Run: headless pygame with SDL's dummy video driver; simulated clock (each Clock.tick advances the game by its frame time, no real sleeping); random seed 0; keys injected as events and as key.get_pressed() state; no mouse input.
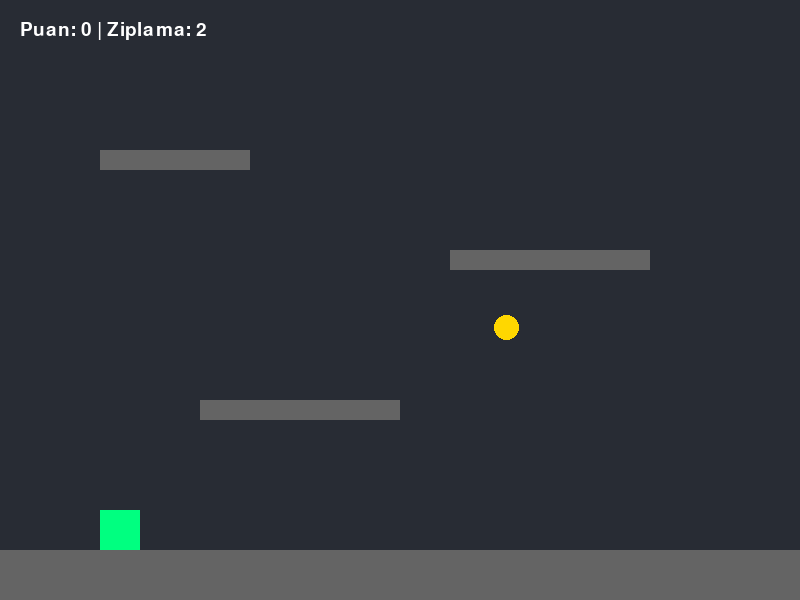
Frame 1 of 4 · flips 1–60 · no input
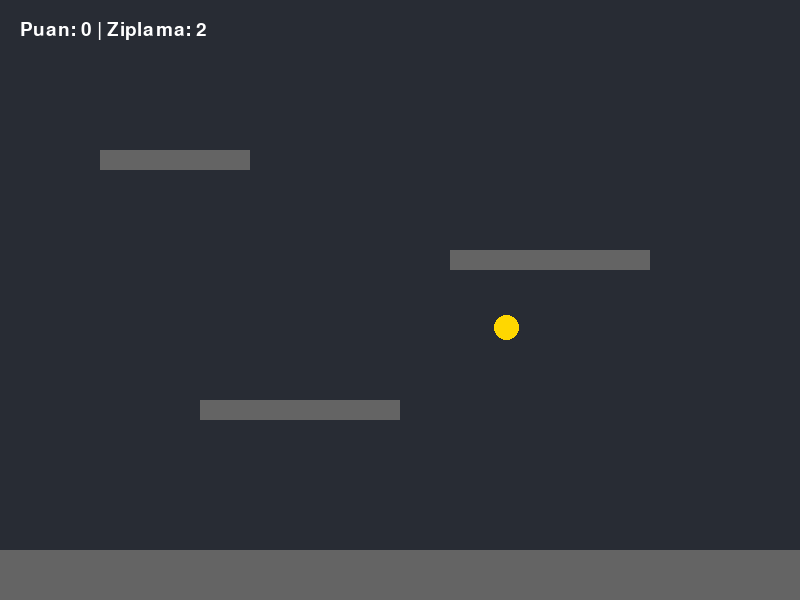
Frame 2 of 4 · flips 61–180 · tapped SPACE, RETURN · held RIGHT (→), D
Frame 3 of 4 · flips 181–300 · held DOWN (↓), S · screen unchanged from frame 2, image omitted
Frame 4 of 4 · flips 301–420 · held LEFT (←), A, UP (↑), W · screen unchanged from frame 3, image omitted

The pygame program that drew these frames:

import pygame
import random

pygame.init()
ekran = pygame.display.set_mode((800, 600))
saat = pygame.time.Clock()
font = pygame.font.SysFont("Arial", 28)

# --- DEĞİŞKENLER ---
x, y = 100, 500
hiz_x, hiz_y = 6, 0
yercekimi = 0.8
ziplama_gucu = -14

# ÇİFT ZIPLAMA İÇİN
ziplama_hakki = 2
tus_basili = False  # Sürekli zıplamayı önlemek için

# PLATFORMLAR (Liste olarak tutuyoruz)
# [x, y, genislik, yukseklik]
platformlar = [
    pygame.Rect(0, 550, 800, 50),  # Yer
    pygame.Rect(200, 400, 200, 20),  # Havada 1
    pygame.Rect(450, 250, 200, 20),  # Havada 2
    pygame.Rect(100, 150, 150, 20)  # Havada 3
]

# ALTIN
altin_rect = pygame.Rect(random.randint(100, 700), random.randint(100, 400), 25, 25)
puan = 0

calisiyor = True
while calisiyor:
    for olay in pygame.event.get():
        if olay.type == pygame.QUIT: calisiyor = False

    # --- KONTROLLER ---
    tuslar = pygame.key.get_pressed()
    if tuslar[pygame.K_LEFT]: x -= hiz_x
    if tuslar[pygame.K_RIGHT]: x += hiz_x

    # Çift Zıplama Mantığı
    if tuslar[pygame.K_SPACE]:
        if not tus_basili and ziplama_hakki > 0:
            hiz_y = ziplama_gucu
            ziplama_hakki -= 1
            tus_basili = True
    else:
        tus_basili = False

    # --- FİZİK ---
    hiz_y += yercekimi
    y += hiz_y

    karakter_rect = pygame.Rect(x, y, 40, 40)

    # Platform Çarpışması
    yerde_mi = False
    for p in platformlar:
        if karakter_rect.colliderect(p):
            # Sadece yukarıdan düşerken platformun üstünde durmalı
            if hiz_y > 0:
                y = p.top - 40
                hiz_y = 0
                ziplama_hakki = 2  # Platforma değince zıplama hakkı yenilenir
                yerde_mi = True

    # Altın Toplama
    if karakter_rect.colliderect(altin_rect):
        puan += 1
        altin_rect.x = random.randint(100, 700)
        altin_rect.y = random.randint(100, 400)

    # --- ÇİZİM ---
    ekran.fill((40, 44, 52))  # Modern koyu tema

    for p in platformlar:
        pygame.draw.rect(ekran, (100, 100, 100), p)  # Platformlar gri

    pygame.draw.rect(ekran, (0, 255, 128), karakter_rect)  # Karakter yeşil
    pygame.draw.ellipse(ekran, (255, 215, 0), altin_rect)  # Altın sarı

    puan_yazisi = font.render(f"Puan: {puan} | Ziplama: {ziplama_hakki}", True, (255, 255, 255))
    ekran.blit(puan_yazisi, (20, 20))

    pygame.display.flip()
    saat.tick(60)

pygame.quit()
